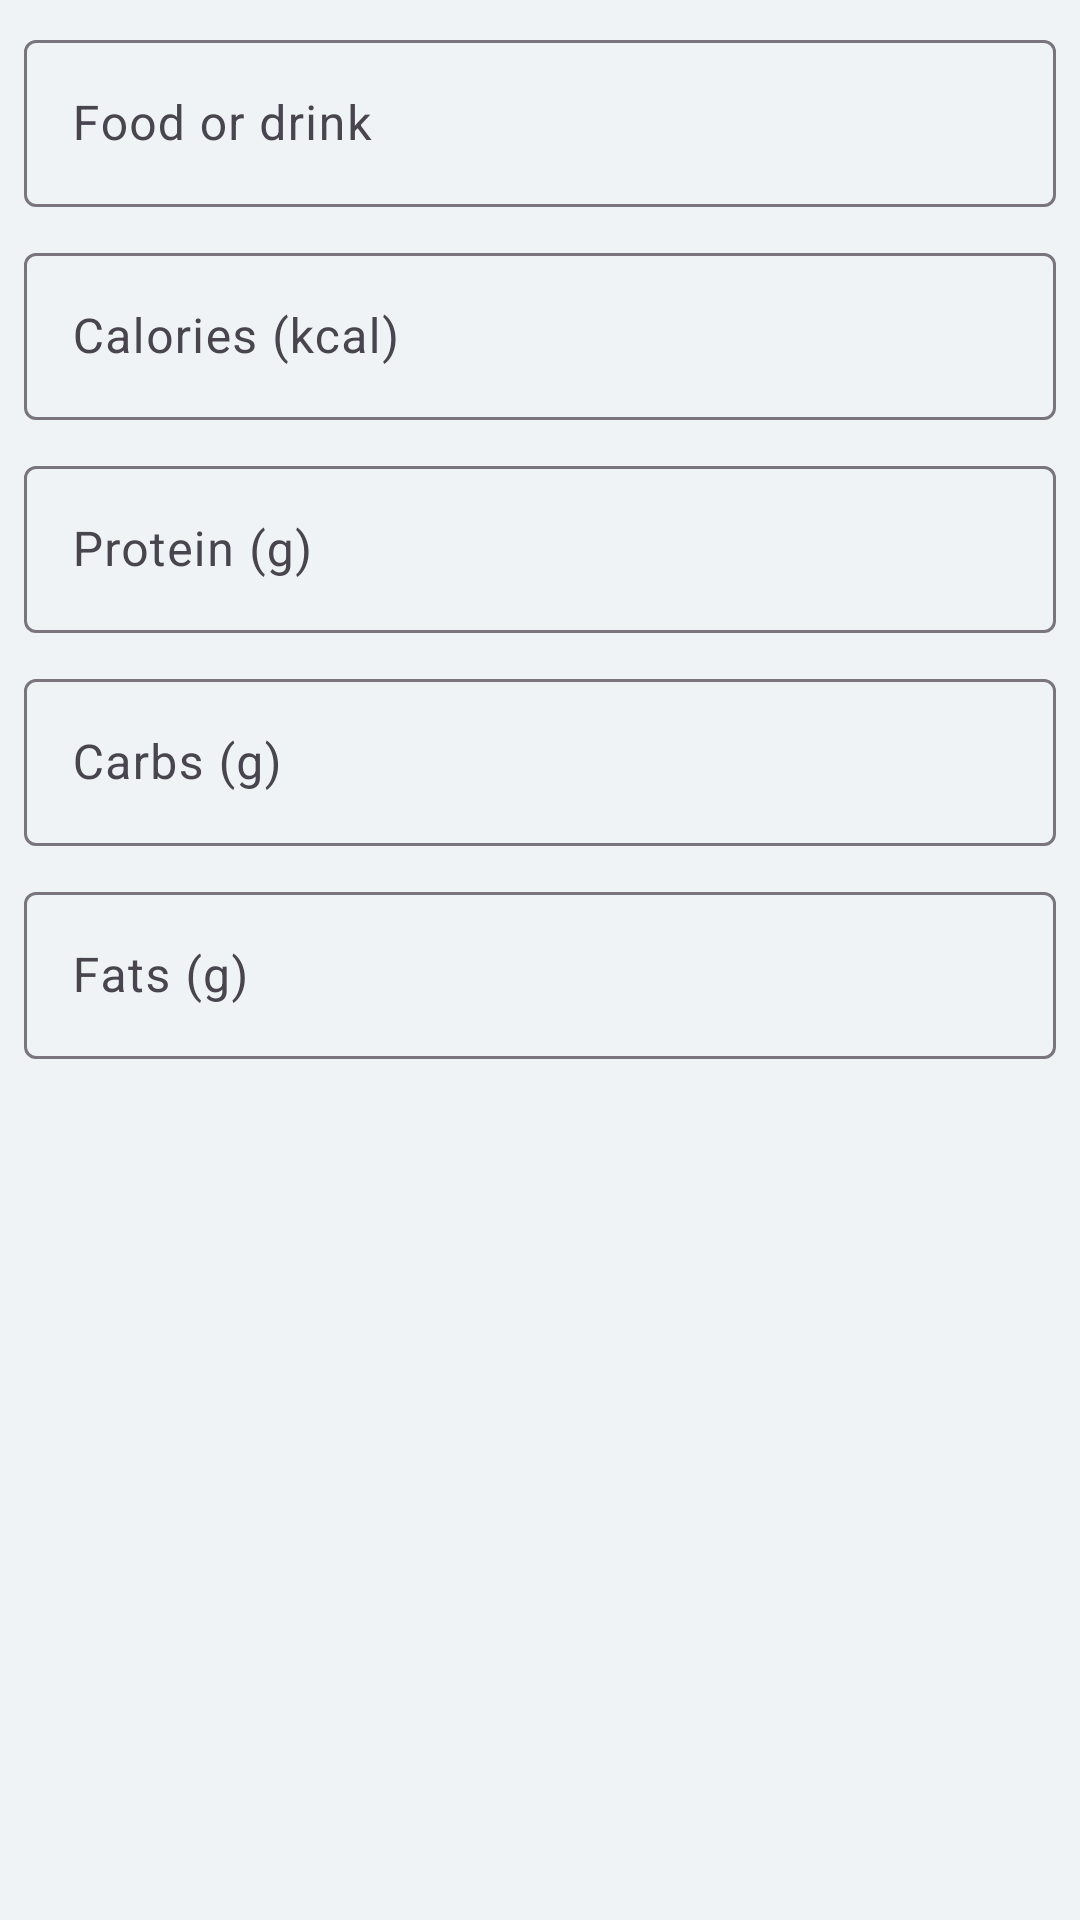

The Android layout XML behind this screen, and the referenced resources:
<!-- AndroidManifest.xml: application theme Theme.Lean -->
<!-- res/layout/dialog_custom_calorie_log.xml -->
<?xml version="1.0" encoding="utf-8"?>
<LinearLayout xmlns:android="http://schemas.android.com/apk/res/android"
    android:layout_width="match_parent"
    android:layout_height="wrap_content"
    android:orientation="vertical"
    android:padding="8dp">

    <com.google.android.material.textfield.TextInputLayout
        android:layout_width="match_parent"
        android:layout_height="wrap_content"
        android:hint="Food or drink">

        <com.google.android.material.textfield.TextInputEditText
            android:id="@+id/etName"
            android:layout_width="match_parent"
            android:layout_height="wrap_content"
            android:inputType="textCapSentences" />
    </com.google.android.material.textfield.TextInputLayout>

    <com.google.android.material.textfield.TextInputLayout
        android:layout_width="match_parent"
        android:layout_height="wrap_content"
        android:layout_marginTop="10dp"
        android:hint="Calories (kcal)">

        <com.google.android.material.textfield.TextInputEditText
            android:id="@+id/etCalories"
            android:layout_width="match_parent"
            android:layout_height="wrap_content"
            android:inputType="number" />
    </com.google.android.material.textfield.TextInputLayout>

    <com.google.android.material.textfield.TextInputLayout
        android:layout_width="match_parent"
        android:layout_height="wrap_content"
        android:layout_marginTop="10dp"
        android:hint="Protein (g)">

        <com.google.android.material.textfield.TextInputEditText
            android:id="@+id/etProtein"
            android:layout_width="match_parent"
            android:layout_height="wrap_content"
            android:inputType="numberDecimal" />
    </com.google.android.material.textfield.TextInputLayout>

    <com.google.android.material.textfield.TextInputLayout
        android:layout_width="match_parent"
        android:layout_height="wrap_content"
        android:layout_marginTop="10dp"
        android:hint="Carbs (g)">

        <com.google.android.material.textfield.TextInputEditText
            android:id="@+id/etCarbs"
            android:layout_width="match_parent"
            android:layout_height="wrap_content"
            android:inputType="numberDecimal" />
    </com.google.android.material.textfield.TextInputLayout>

    <com.google.android.material.textfield.TextInputLayout
        android:layout_width="match_parent"
        android:layout_height="wrap_content"
        android:layout_marginTop="10dp"
        android:hint="Fats (g)">

        <com.google.android.material.textfield.TextInputEditText
            android:id="@+id/etFats"
            android:layout_width="match_parent"
            android:layout_height="wrap_content"
            android:inputType="numberDecimal" />
    </com.google.android.material.textfield.TextInputLayout>

</LinearLayout>
<!-- resources referenced by this layout -->
<resources>
  <style name="Theme.Lean" parent="Base.Theme.Lean" />
  <style name="Base.Theme.Lean" parent="Theme.Material3.Light.NoActionBar">
          <item name="android:statusBarColor">@android:color/transparent</item>
          <item name="android:navigationBarColor">@android:color/transparent</item>
          <item name="android:windowLightStatusBar" tools:targetApi="m">true</item>
          <item name="android:windowLightNavigationBar" tools:targetApi="o_mr1">true</item>
          <item name="android:windowBackground">@color/surface_background</item>
          <item name="colorPrimary">@color/accent</item>
          <item name="colorOnPrimary">@android:color/white</item>
          <item name="colorSecondary">@color/accent_dark</item>
          <item name="colorSurface">@color/surface_card</item>
          <item name="colorOnSurface">@color/ink_primary</item>
          <item name="android:textColorPrimary">@color/ink_primary</item>
      </style>
  <color name="surface_background">#FFEFF3F6</color>
  <color name="accent">#FF1E8E8C</color>
  <color name="accent_dark">#FF176A69</color>
  <color name="surface_card">#FFFFFFFF</color>
  <color name="ink_primary">#FF13212D</color>
</resources>
